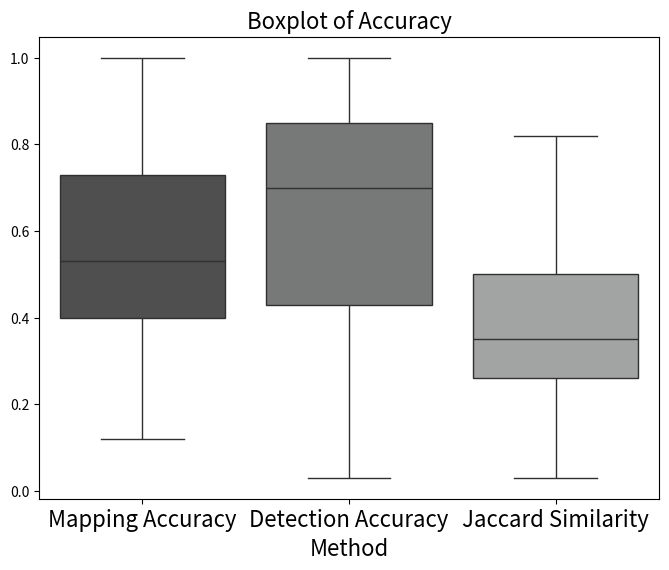
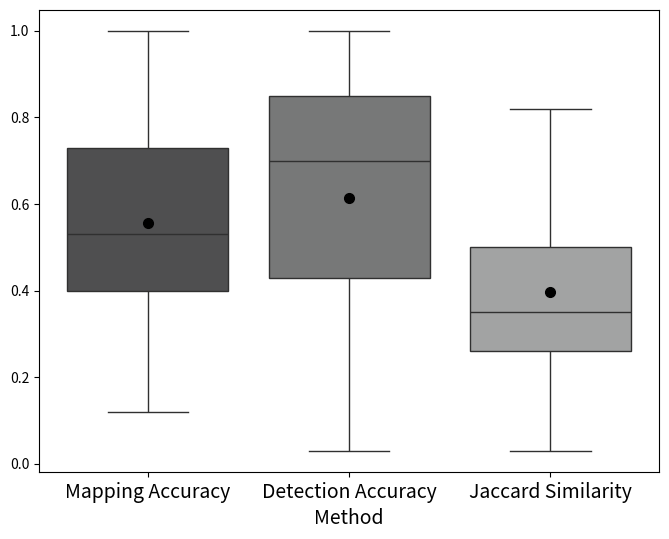
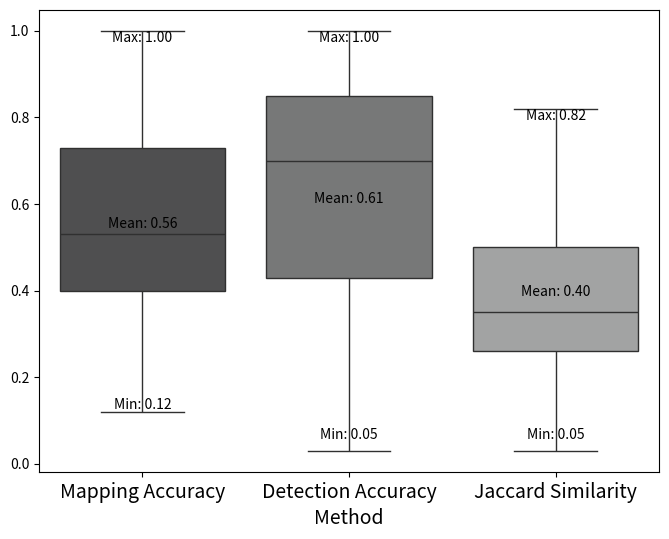
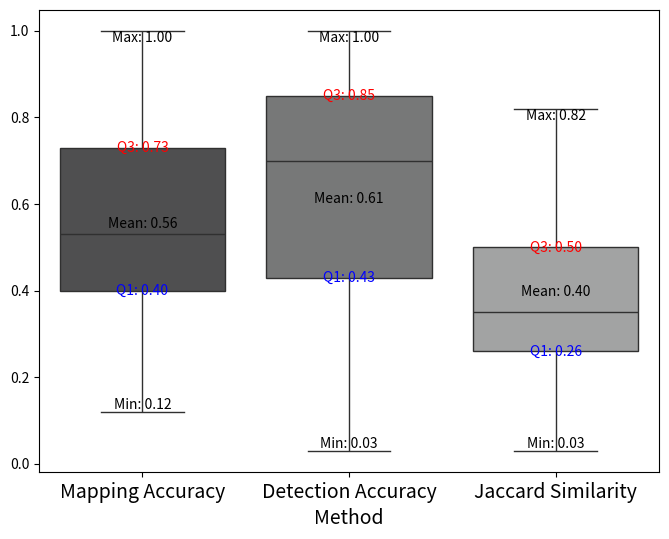

Write Python code to recreate these figures, in order.
import pandas as pd
import matplotlib.pyplot as plt
import seaborn as sns

# Provided data
# data = {
#     'Mapping': [0.876923077, 1, 0.763888889, 0.571428571, 0.769230769, 0.777777778, 1, 0.704545455, 0.583333333, 0.9, 0.75, 0.935483871, 0.986111111, 0.68, 0.5, 0.7, 0.038461538, 0.107142857, 0.290322581, 0.766666667, 0.461538462, 0.5625, 0.333333333, 0.285714286, 0.4375, 0.681818182, 0.333333333, 0, 0.45, 0.115384615, 0.105263158, 0.846153846, 1, 0.833333333, 0.888888889, 1, 0.318181818, 0.368421053, 0.235294118, 0, 0.4, 1, 0.052631579, 0.263157895, 0.315789474, 0.631578947, 0.315789474, 0.421052632, 0.928571429, 0.5, 0, 0, 0.4, 0.375, 0.941176471, 0.733333333, 0.818181818, 0.571428571, 0.714285714, 1, 1, 1, 1, 1, 0.3, 0.631578947, 0.833333333, 0.714285714, 1, 0.869565217, 0.055555556, 0.285714286, 0.571428571, 0.428571429, 0.428571429, 0.368421053, 0.857142857, 0.285714286, 0.857142857, 0.888888889, 0.105263158, 0.157894737, 0.473684211, 0.210526316, 0.315789474, 0.217391304, 0.633333333, 0.894736842, 0.7, 0.8, 0.666666667, 0, 0.352941176, 1, 0.95, 0.578947368, 0.571428571, 0.846153846, 0.421052632, 0.2, 0.294117647, 1, 0.966666667, 0.714285714, 0.666666667, 1, 1, 0, 1, 0.333333333, 1, 1, 0, 0.857142857],
#     'Prediction':[0.329479769, 0.022727273, 0.168711656, 0.049382716, 0.394736842, 0.875, 0.01793722, 0.221428571, 0.21875, 0.111111111, 0.034682081, 0.276190476, 0.276264591, 0.072033898, 0.047058824, 0.142857143, 1, 0.0375, 0.169811321, 0.092, 0.1875, 0.142857143, 0.5, 0.8, 0.097222222, 0.348837209, 0.05, 0, 0.130434783, 0.046153846, 0.285714286, 0.084942085, 0.055045872, 0.063291139, 0.31372549, 0.008042895, 0.08974359, 0.072916667, 0.19047619, 0, 0.072727273, 0.005586592, 0.5, 0.3125, 0.193548387, 0.19047619, 0.090909091, 0.242424242, 0.273684211, 0.033333333, 0, 0, 0.012987013, 0.428571429, 0.064, 0.188034188, 0.04787234, 0.019230769, 0.067567568, 0.189189189, 0.091743119, 0.071428571, 0.031446541, 0.061728395, 0.12, 0.082191781, 0.054945055, 0.106382979, 0.040816327, 0.689655172, 0.041666667, 0.025, 0.030769231, 0.035714286, 0.024390244, 0.14893617, 0.137931034, 0.021052632, 0.285714286, 0.087912088, 0.2, 0.073170732, 0.108433735, 0.093023256, 0.084507042, 0.263157895, 0.243589744, 0.075892857, 0.608695652, 0.050632911, 0.018018018, 0, 0.260869565, 0.01754386, 0.072796935, 0.224489796, 0.076190476, 0.611111111, 0.08, 0.038834951, 0.151515152, 0.555555556, 0.157608696, 0.180722892, 0.05, 0.027522936, 0.307692308, 0, 0.68, 0.027777778, 0.6, 0.055045872, 0, 0.088235294],
#     'Jaccard': [0.314917127, 0.022727273, 0.160349854, 0.047619048, 0.352941176, 0.7, 0.01793722, 0.202614379, 0.189189189, 0.109756098, 0.034285714, 0.271028037, 0.275193798, 0.069672131, 0.04494382, 0.134615385, 0.038461538, 0.028571429, 0.12, 0.089494163, 0.153846154, 0.128571429, 0.25, 0.266666667, 0.086419753, 0.3, 0.045454545, 0, 0.1125, 0.034090909, 0.083333333, 0.08365019, 0.055045872, 0.0625, 0.301886792, 0.008042895, 0.075268817, 0.064814815, 0.117647059, 0, 0.06557377, 0.005586592, 0.05, 0.166666667, 0.136363636, 0.171428571, 0.075949367, 0.181818182, 0.268041237, 0.032258065, 0, 0, 0.012738854, 0.25, 0.06374502, 0.176, 0.047368421, 0.018957346, 0.065789474, 0.189189189, 0.091743119, 0.071428571, 0.031446541, 0.061728395, 0.09375, 0.078431373, 0.054347826, 0.102040816, 0.040816327, 0.625, 0.024390244, 0.023529412, 0.030075188, 0.034090909, 0.023622047, 0.118644068, 0.134831461, 0.02, 0.272727273, 0.086956522, 0.074074074, 0.052631579, 0.096774194, 0.068965517, 0.071428571, 0.135135135, 0.213483146, 0.075221239, 0.482758621, 0.05, 0.017857143, 0, 0.176470588, 0.01754386, 0.072519084, 0.192982456, 0.072072072, 0.55, 0.072072072, 0.033613445, 0.111111111, 0.555555556, 0.156756757, 0.168539326, 0.048780488, 0.027522936, 0.307692308, 0, 0.68, 0.026315789, 0.6, 0.055045872, 0, 0.086956522]
# }


data = {
    'Ground Truth': [1.00, 1.00, 0.99, 0.95, 0.94, 0.92, 0.82, 0.81, 0.79, 0.78, 0.77, 0.77, 0.74, 0.73, 0.73, 0.68, 0.68, 0.68, 0.64, 0.63, 0.63, 0.63, 0.60, 0.58, 0.58, 0.58, 0.53, 0.53, 0.50, 0.50, 0.47, 0.47, 0.43, 0.41, 0.41, 0.41, 0.40, 0.40, 0.40, 0.40, 0.39, 0.37, 0.37, 0.36, 0.33, 0.30, 0.30, 0.29, 0.27, 0.24, 0.23, 0.21, 0.12, 0.00],
    'Detection':  [0.03, 0.06, 0.83, 0.72, 0.73, 0.75, 0.93, 0.29, 0.75, 0.85, 0.97, 1.00, 0.47, 0.90, 0.96, 0.93, 0.90, 0.87, 1.00, 0.44, 0.43, 0.55, 0.33, 0.79, 0.55, 0.46, 0.59, 0.91, 0.93, 0.77, 0.64, 0.36, 0.05, 0.70, 0.70, 0.52, 0.05, 0.67, 1.00, 0.14, 0.87, 0.24, 0.47, 0.22, 0.75, 0.67, 0.32, 0.25, 0.88, 0.60, 0.80, 0.38, 0.80, 0.00],
    'Jaccard':    [0.03, 0.06, 0.82, 0.69, 0.70, 0.71, 0.78, 0.27, 0.63, 0.68, 0.75, 0.77, 0.40, 0.68, 0.71, 0.65, 0.63, 0.62, 0.64, 0.35, 0.34, 0.41, 0.27, 0.50, 0.39, 0.34, 0.38, 0.50, 0.48, 0.43, 0.37, 0.26, 0.05, 0.35, 0.35, 0.30, 0.05, 0.33, 0.40, 0.12, 0.37, 0.17, 0.26, 0.16, 0.30, 0.26, 0.18, 0.15, 0.26, 0.21, 0.22, 0.16, 0.11, 0.00]
}

data = {
    "Mapping Accuracy": [0.40, 0.41, 0.63, 0.30, 0.29, 0.53, 0.47, 0.36, 0.73, 0.74, 
                     1.00, 0.37, 0.63, 0.37, 0.43, 0.23, 0.39, 0.63, 0.60, 0.27,
                     0.77, 0.41, 0.94, 0.68, 0.82, 0.58, 0.41, 0.33, 0.30, 0.81,
                     0.12, 0.40, 0.58, 0.78, 0.92, 0.40, 0.50, 0.99, 0.95, 0.40,
                     0.73, 0.58, 0.77, 0.53, 0.50],
    "Detection Accuracy":    [0.05, 0.52, 0.44, 0.67, 0.25, 0.59, 0.36, 0.22, 0.96, 0.47,
                    0.03, 0.24, 0.43, 0.47, 0.05, 0.80, 0.87, 0.55, 0.33, 0.88,
                    0.97, 0.70, 0.73, 0.93, 0.93, 0.79, 0.70, 0.75, 0.32, 0.29,
                    0.80, 0.67, 0.55, 0.85, 0.75, 1.00, 0.93, 0.83, 0.72, 0.14,
                    0.90, 0.46, 1.00, 0.91, 0.77],
    "Jaccard Similarity":      [0.05, 0.30, 0.35, 0.26, 0.15, 0.38, 0.26, 0.16, 0.71, 0.40,
                    0.03, 0.17, 0.34, 0.26, 0.26, 0.22, 0.37, 0.41, 0.27, 0.26,
                    0.75, 0.35, 0.70, 0.65, 0.78, 0.50, 0.35, 0.30, 0.18, 0.27,
                    0.11, 0.33, 0.39, 0.68, 0.71, 0.40, 0.48, 0.82, 0.69, 0.12,
                    0.68, 0.34, 0.77, 0.50, 0.43]
}




# Create a DataFrame
df = pd.DataFrame(data)
black_palette = ['#4f4f50', '#777878', '#a2a3a3', '#d0d0d0', '#ffffff']

# Melt the DataFrame
df_melted = df.melt(var_name='Method', value_name='Accuracy')

# Create a boxplot
plt.figure(figsize=(8, 6))
sns.boxplot(x='Method', y='Accuracy', data=df_melted, palette=black_palette)
plt.title('Boxplot of Accuracy', fontsize=16)
plt.xlabel('Method', fontsize=16)
plt.ylabel('', fontsize=16)
plt.xticks(fontsize=16)
plt.show()

# Create a DataFrame
df = pd.DataFrame(data)
black_palette = ['#4f4f50', '#777878', '#a2a3a3', '#d0d0d0', '#ffffff']

# Melt the DataFrame
df_melted = df.melt(var_name='Method', value_name='Accuracy')

# Create a boxplot
plt.figure(figsize=(8, 6))
sns.boxplot(x='Method', y='Accuracy', data=df_melted, palette=black_palette)
# plt.title('Boxplot of Accuracy', fontsize=16)
plt.xlabel('Method', fontsize=14)
plt.ylabel('', fontsize=11)
plt.xticks(fontsize=14)

# Overlay mean lines
means = df.mean().values
for i, mean in enumerate(means):
    plt.plot([i], [mean], marker='o', markersize=7, color='Black')

# plt.legend(['Mean'], loc='upper right') 

plt.show()


# Create a DataFrame
df = pd.DataFrame(data)
black_palette = ['#4f4f50', '#777878', '#a2a3a3', '#d0d0d0', '#ffffff']

# Melt the DataFrame
df_melted = df.melt(var_name='Method', value_name='Accuracy')

# Create a boxplot
plt.figure(figsize=(8, 6))
sns.boxplot(x='Method', y='Accuracy', data=df_melted, palette=black_palette)

# Calculate and display the minimum, maximum, average, and mean values
for i, method in enumerate(df_melted['Method'].unique()):
    subset = df_melted[df_melted['Method'] == method]
    min_val = subset['Accuracy'].min()
    max_val = subset['Accuracy'].max()
    avg_val = subset['Accuracy'].mean()
    mean_val = subset['Accuracy'].mean()  # Mean and average are the same in this context
    if method == 'Jaccard Similarity' or method == 'Detection Accuracy':
        min_val = 0.05
    # Display the values on the boxplot
    plt.text(i, min_val, f'Min: {min_val:.2f}', ha='center', va='bottom', color='black')
    plt.text(i, max_val, f'Max: {max_val:.2f}', ha='center', va='top', color='black')
    # plt.text(i, avg_val, f'Avg: {avg_val:.2f}', ha='center', va='center', color='green')
    plt.text(i, mean_val, f'Mean: {mean_val:.2f}', ha='center', va='center', color='black')
    print(min_val," ", avg_val," ", mean_val," ", max_val)

plt.xlabel('Method', fontsize=14)
plt.ylabel('', fontsize=11)
plt.xticks(fontsize=14)
plt.show()



# Create a DataFrame
df = pd.DataFrame(data)
black_palette = ['#4f4f50', '#777878', '#a2a3a3', '#d0d0d0', '#ffffff']

# Melt the DataFrame
df_melted = df.melt(var_name='Method', value_name='Accuracy')

# Create a boxplot
plt.figure(figsize=(8, 6))
sns.boxplot(x='Method', y='Accuracy', data=df_melted, palette=black_palette)

# Calculate and display the minimum, maximum, average, mean, Q1, and Q3 values
for i, method in enumerate(df_melted['Method'].unique()):
    subset = df_melted[df_melted['Method'] == method]
    min_val = subset['Accuracy'].min()
    max_val = subset['Accuracy'].max()
    avg_val = subset['Accuracy'].mean()
    mean_val = subset['Accuracy'].mean()  # Mean and average are the same in this context
    q1_val = subset['Accuracy'].quantile(0.25)
    q3_val = subset['Accuracy'].quantile(0.75)

    # Display the values on the boxplot
    plt.text(i, min_val, f'Min: {min_val:.2f}', ha='center', va='bottom', color='black')
    plt.text(i, max_val, f'Max: {max_val:.2f}', ha='center', va='top', color='black')
    plt.text(i, q1_val, f'Q1: {q1_val:.2f}', ha='center', va='center', color='blue')
    plt.text(i, q3_val, f'Q3: {q3_val:.2f}', ha='center', va='center', color='red')
    plt.text(i, mean_val, f'Mean: {mean_val:.2f}', ha='center', va='center', color='black')
    print(min_val," ", avg_val," ", mean_val," ", max_val, " ", q1_val, " ", q3_val)

plt.xlabel('Method', fontsize=14)
plt.ylabel('', fontsize=11)
plt.xticks(fontsize=14)
plt.show()





L_intersect_M = [
    57, 4, 55, 4, 30, 21, 4, 31, 21, 9, 6, 29, 71, 17, 4, 14, 1, 3, 9, 23, 
    6, 9, 1, 8, 7, 15, 1, 0, 9, 3, 2, 22, 6, 5, 16, 3, 7, 7, 4, 0, 8, 1, 1, 
    5, 6, 12, 6, 8, 26, 1, 0, 0, 2, 3, 16, 22, 9, 4, 5, 7, 10, 17, 10, 10, 
    3, 12, 5, 10, 10, 20, 1, 2, 8, 3, 3, 7, 12, 2, 6, 8, 2, 3, 9, 4, 6, 5, 
    19, 17, 14, 4, 2, 0, 6, 1, 19, 11, 8, 11, 8, 4, 5, 10, 29, 15, 4, 6, 20, 
    0, 34, 1, 33, 6, 0, 6
]
L_minus_M_Nc = [
    116, 172, 200, 77, 46, 3, 219, 109, 75, 72, 167, 76, 186, 219, 81, 84, 0, 
    77, 44, 227, 26, 54, 1, 2, 65, 28, 19, 7, 60, 62, 5, 237, 103, 74, 35, 245, 
    71, 89, 17, 0, 102, 178, 1, 11, 25, 51, 60, 25, 69, 29, 15, 11, 152, 4, 234, 
    95, 179, 204, 69, 30, 99, 221, 220, 152, 22, 134, 86, 84, 235, 9, 23, 78, 252, 
    81, 120, 40, 75, 93, 15, 83, 8, 38, 74, 39, 65, 14, 59, 207, 9, 75, 109, 14, 
    17, 56, 242, 38, 97, 7, 92, 99, 28, 8, 155, 68, 76, 212, 45, 41, 16, 35, 22, 103, 32, 62
]
L_Sum = [
    173, 176, 255, 81, 76, 24, 223, 140, 96, 81, 173, 105, 257, 236, 85, 98, 1,
    80, 53, 250, 32, 63, 2, 10, 72, 43, 20, 7, 69, 65, 7, 259, 109, 79, 51, 248,
    78, 96, 21, 0, 110, 179, 2, 16, 31, 63, 66, 33, 95, 30, 15, 11, 154, 7, 250,
    117, 188, 208, 74, 37, 109, 238, 230, 162, 25, 146, 91, 94, 245, 29, 24, 80,
    260, 84, 123, 47, 87, 95, 21, 91, 10, 41, 83, 43, 71, 19, 78, 224, 23, 79, 111,
    14, 23, 57, 261, 49, 105, 18, 100, 103, 33, 18, 184, 83, 80, 218, 65, 41, 50,
    36, 55, 109, 32, 68
]


M = [
    65, 4, 72, 7, 39, 27, 4, 44, 36, 10, 8, 31, 72, 25, 8, 20, 26, 28, 31, 30,
    13, 16, 3, 28, 16, 22, 3, 5, 20, 26, 19, 26, 6, 6, 18, 3, 22, 19, 17, 16, 20,
    1, 19, 19, 19, 19, 19, 19, 28, 2, 1, 1, 5, 8, 17, 30, 11, 7, 7, 7, 10, 17, 10,
    10, 10, 19, 6, 14, 10, 23, 18, 7, 14, 7, 7, 19, 14, 7, 7, 9, 19, 19, 19, 19, 19,
    23, 30, 19, 20, 5, 3, 1, 17, 1, 20, 19, 14, 13, 19, 20, 17, 10, 30, 21, 6, 6, 20,
    7, 34, 3, 33, 6, 1, 7
]

# Print the lengths of lists to ensure they have the same length
print(len(L_intersect_M), len(L_minus_M_Nc), len(L_Sum), len(M))


# Provided data
data = {
    
    'All L' :L_Sum,
    'Mapping': M,
    'L_intersect_M': L_intersect_M,
    'L_minus_M_Nc':L_minus_M_Nc,
    'M-L' : [
    8, 0, 17, 3, 9, 6, 0, 13, 15, 1, 2, 2, 1, 8, 4, 6, 25, 25, 22, 7, 7, 7, 2, 20, 9, 7, 2, 5, 11, 23, 17, 
    4, 0, 1, 2, 0, 15, 12, 13, 16, 12, 0, 18, 14, 13, 7, 13, 11, 2, 1, 1, 1, 3, 5, 1, 8, 2, 3, 2, 0, 0, 0, 0, 
    0, 7, 7, 1, 4, 0, 3, 17, 5, 6, 4, 4, 12, 2, 5, 1, 1, 17, 16, 10, 15, 13, 18, 11, 2, 6, 1, 1, 1, 11, 0, 1, 
    8, 6, 2, 11, 16, 12, 0, 1, 6, 2, 0, 0, 7, 0, 2, 0, 0, 1, 1
]
}
# Provided data
L_Sum = [
    32, 17, 150, 25, 22, 48, 15, 103, 20, 46, 31, 20, 30, 21, 96, 14, 79, 86, 14, 27, 28, 22, 9, 14, 20, 24, 17, 11, 14, 13, 25, 11, 57, 10, 10, 50, 37, 3, 2, 14, 38, 29, 15, 23, 16, 9, 19, 8, 16, 20, 10, 8, 5, 24, 0, 37, 13, 5, 14, 8, 1, 2, 5, 28, 5, 32, 13, 13, 4, 4, 3, 6, 2, 0, 6, 8, 0, 0, 1, 4, 16, 17, 4, 1, 18, 6, 3, 2, 7, 0, 0, 0, 27, 13, 17, 96, 14, 29, 3, 2
]
M = [
    1, 1, 125, 19, 17, 39, 17, 37, 19, 50, 39, 26, 19, 26, 126, 19, 104, 110, 22, 19, 19, 19, 5, 19, 19, 19, 19, 19, 26, 20, 19, 15, 7, 17, 17, 64, 5, 5, 5, 5, 85, 19, 19, 14, 36, 20, 20, 7, 51, 50, 35, 14, 34, 1, 5, 1, 1, 0, 0, 0, 0, 0, 0, 0, 0, 0, 0, 0, 0, 0, 0, 0, 0, 0, 0, 0, 0, 0, 0, 0, 0, 0, 0, 0, 0, 0, 0, 0, 0, 0, 0, 0, 0, 0, 0, 0, 1, 0, 0, 0
]

L_Sum = [
    96, 150, 86, 79, 38, 50, 16, 46, 20, 48, 31, 103, 16, 10, 5, 20, 21, 14, 14, 13, 19, 9, 25, 20, 30, 14, 28, 27, 22, 24, 20, 14, 17, 25, 29, 15, 11, 22, 15, 10, 10, 11, 23, 8, 57, 8, 37, 14, 9, 3, 2, 32, 17, 37, 29, 24, 13
]


M =  [
    126, 125, 110, 104, 85, 64, 51, 50, 50, 39, 39, 37, 36, 35, 34, 26, 26, 26, 22, 20, 20, 20, 19, 19, 19, 19, 19, 19, 19, 19, 19, 19, 19, 19, 19, 19, 19, 17, 17, 17, 17, 15, 14, 14, 7, 7, 5, 5, 5, 5, 5, 1, 1, 1, 1, 1, 1
]




# data = {
    
#     'All L' :L_Sum,
#     'Mapping': M
# }
# print (len(L_Sum))
# print(len(M))

# # Create a DataFrame
# df = pd.DataFrame(data)
# black_palette = ['#4f4f50', '#777878', '#a2a3a3', '#d0d0d0', '#ffffff']

# # Melt the DataFrame
# df_melted = df.melt(var_name='Method', value_name='Accuracy')

# # Create a boxplot
# plt.figure(figsize=(8, 6))
# sns.boxplot(x='Method', y='Accuracy', data=df_melted, palette=black_palette)
# plt.title('Boxplot of Accuracy', fontsize=14)
# plt.xlabel('VULDAP detection and Mapping sets', fontsize=14)
# plt.ylabel('Number of CVE Links', fontsize=14)
# # Adding LaTeX formatting for the labels
# # Adding LaTeX formatting for the labels
# plt.xticks(range(0, len(data) + 0), [
#     r'$\mathcal{L}$',
#     r'$\mathcal{M}$'
#     # r'$\mathcal{L}_{P} \cap \mathcal{M}_{P}$',
#     # r'$\mathcal{L}_{P} - \mathcal{M}_{P}$',
#     # r'$\mathcal{M}_{P} - \mathcal{L}_{P}$'
# ],fontsize=14)
# # Overlay mean lines
# means = df.mean().values
# for i, mean in enumerate(means):
#     plt.plot([i], [mean], marker='o', markersize=7, color='Black')
# plt.show()